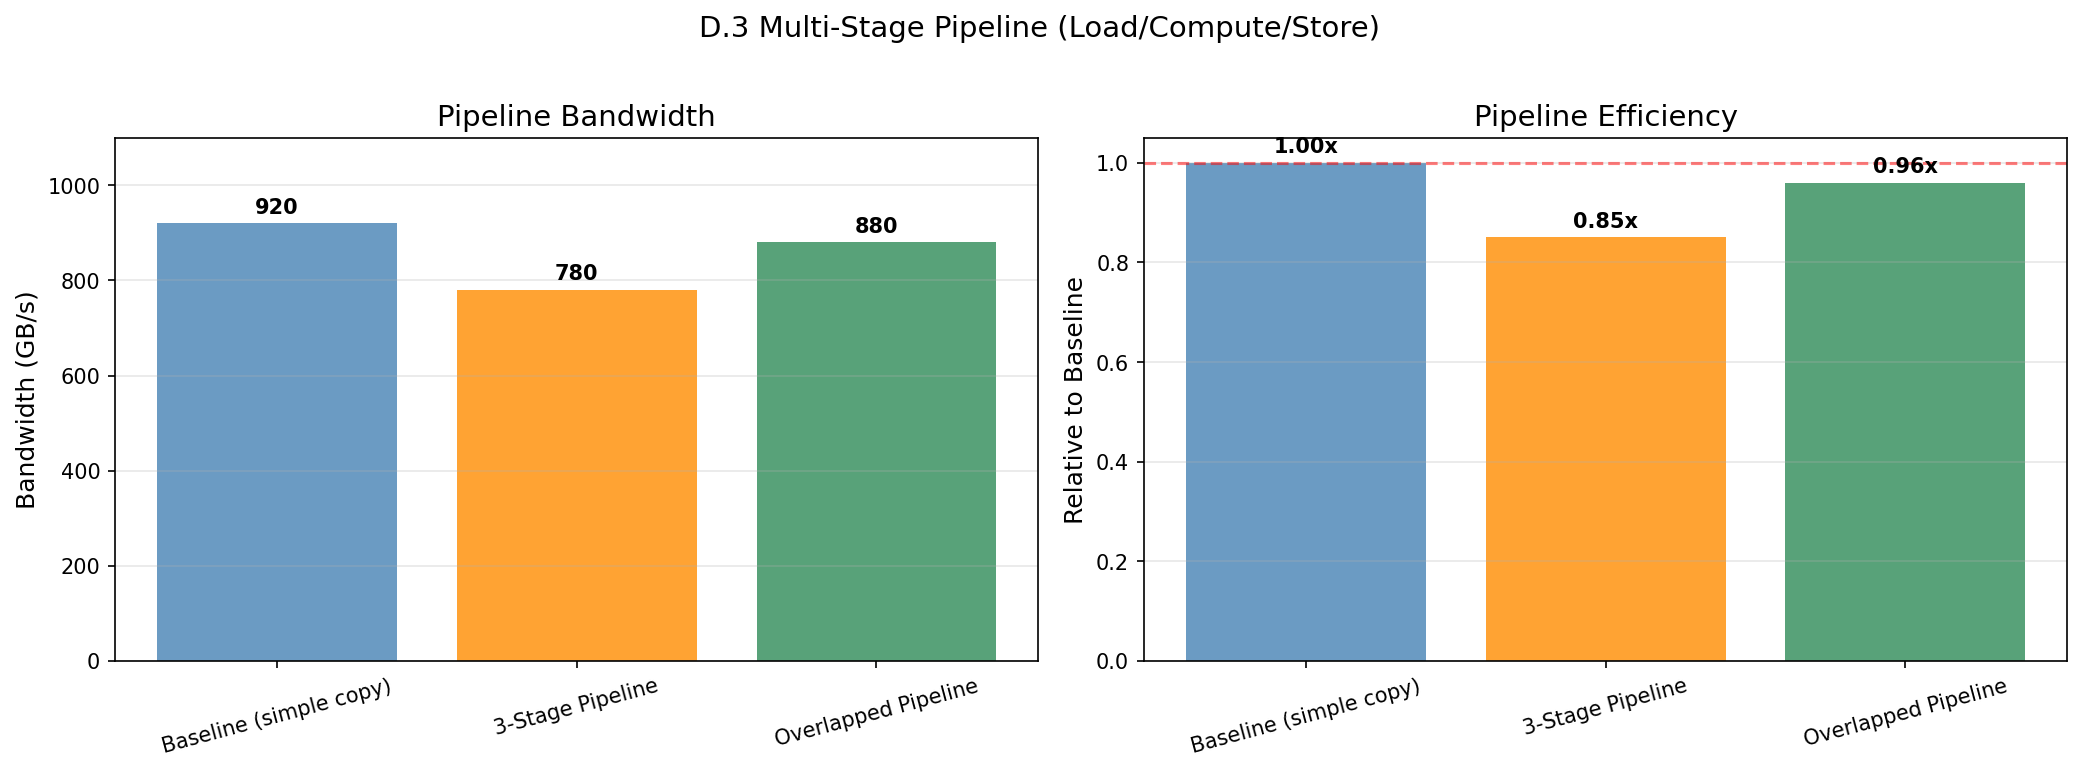

Values plotted in this chart, from the file beside it:
name, bandwidth_gbps, speedup
Baseline (simple copy), 920.0, 1.0
3-Stage Pipeline, 780.0, 0.85
Overlapped Pipeline, 880.0, 0.96
